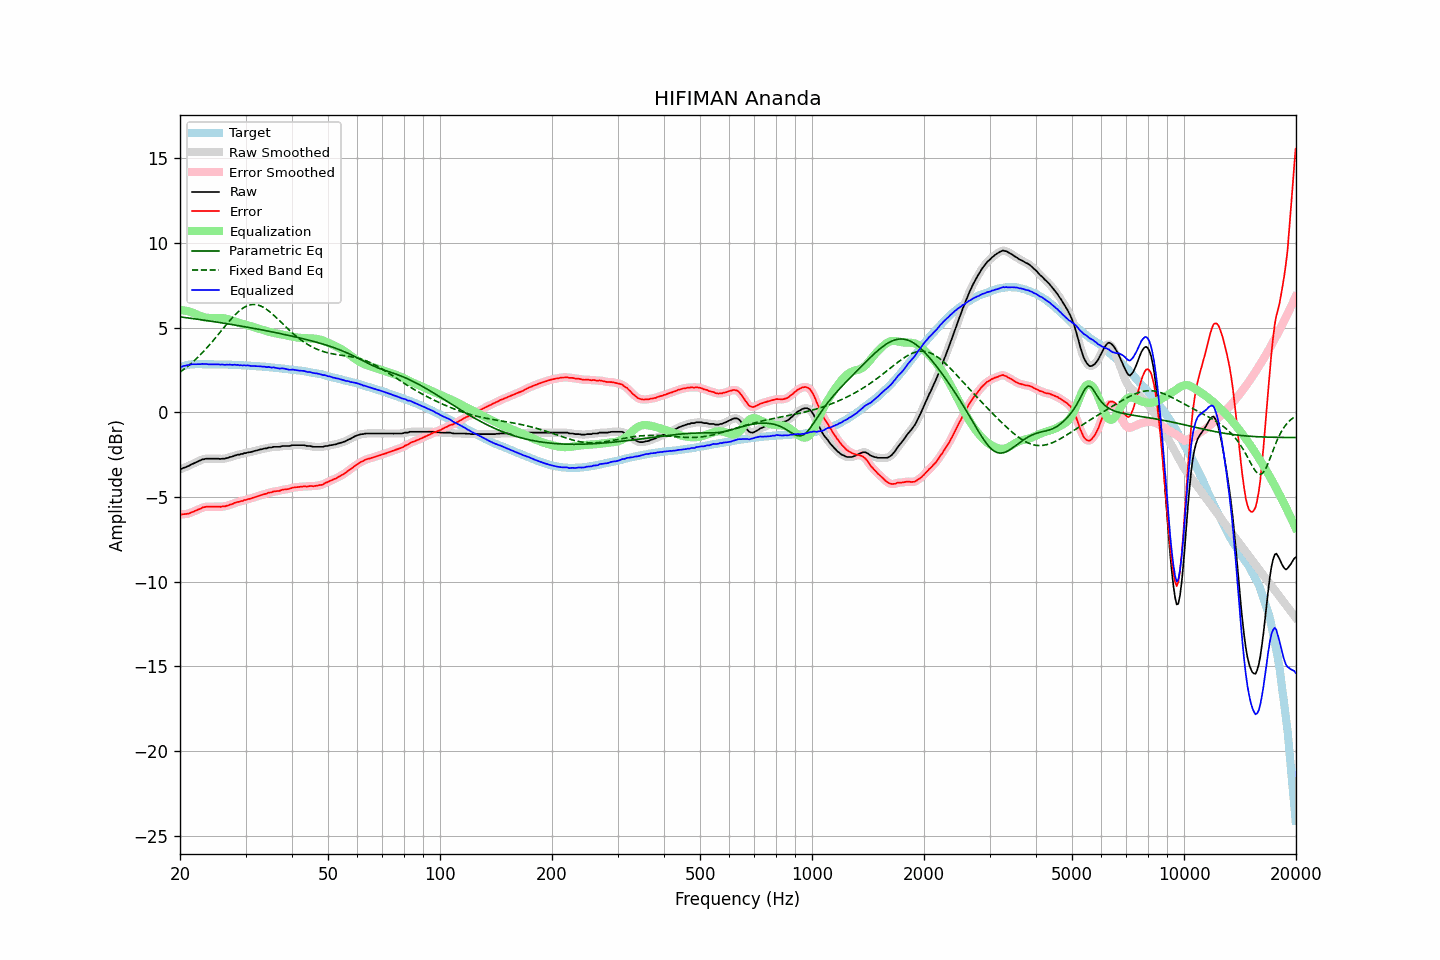

Source data for this figure (header and first rows):
frequency, raw, error, smoothed, error_smoothed, equalization, parametric_eq, fixed_band_eq, equalized_raw, equalized_smoothed, target
20.00, -3.35, -6.02, -3.35, -6.02, 6.03, 5.63, 2.37, 2.68, 2.68, 2.67
20.20, -3.34, -6.04, -3.33, -6.02, 6.03, 5.62, 2.44, 2.69, 2.70, 2.70
20.40, -3.29, -6.02, -3.29, -6.02, 6.02, 5.61, 2.51, 2.73, 2.72, 2.73
20.61, -3.26, -6.01, -3.26, -6.01, 6.00, 5.60, 2.58, 2.75, 2.75, 2.75
20.81, -3.22, -6.00, -3.22, -6.00, 5.99, 5.58, 2.65, 2.77, 2.77, 2.78
21.02, -3.18, -5.99, -3.18, -5.98, 5.97, 5.57, 2.73, 2.79, 2.79, 2.81
21.23, -3.14, -5.96, -3.13, -5.95, 5.94, 5.56, 2.81, 2.80, 2.81, 2.82
21.44, -3.08, -5.91, -3.09, -5.91, 5.91, 5.55, 2.89, 2.84, 2.83, 2.83
21.66, -3.04, -5.88, -3.04, -5.87, 5.88, 5.53, 2.97, 2.84, 2.84, 2.84
21.87, -3.00, -5.84, -2.99, -5.83, 5.84, 5.52, 3.06, 2.84, 2.84, 2.84
22.09, -2.95, -5.80, -2.95, -5.80, 5.79, 5.51, 3.15, 2.84, 2.84, 2.85
22.31, -2.91, -5.76, -2.91, -5.75, 5.75, 5.49, 3.24, 2.84, 2.84, 2.85
22.54, -2.86, -5.71, -2.86, -5.71, 5.71, 5.48, 3.33, 2.85, 2.85, 2.85
22.76, -2.83, -5.68, -2.82, -5.67, 5.67, 5.47, 3.43, 2.84, 2.85, 2.85
22.99, -2.78, -5.62, -2.79, -5.63, 5.64, 5.45, 3.53, 2.86, 2.85, 2.84
23.22, -2.77, -5.61, -2.76, -5.60, 5.61, 5.44, 3.63, 2.84, 2.85, 2.84
23.45, -2.74, -5.58, -2.74, -5.58, 5.59, 5.42, 3.73, 2.85, 2.85, 2.84
23.69, -2.74, -5.58, -2.74, -5.58, 5.58, 5.41, 3.84, 2.84, 2.84, 2.84
23.92, -2.74, -5.58, -2.74, -5.57, 5.57, 5.40, 3.94, 2.83, 2.83, 2.84
24.16, -2.74, -5.58, -2.74, -5.58, 5.57, 5.38, 4.05, 2.83, 2.83, 2.84
24.40, -2.74, -5.58, -2.74, -5.57, 5.57, 5.37, 4.16, 2.83, 2.83, 2.84
24.65, -2.74, -5.57, -2.74, -5.57, 5.57, 5.35, 4.27, 2.83, 2.83, 2.83
24.89, -2.74, -5.57, -2.74, -5.56, 5.57, 5.34, 4.39, 2.83, 2.83, 2.83
25.14, -2.74, -5.57, -2.74, -5.57, 5.57, 5.32, 4.50, 2.83, 2.83, 2.83
25.39, -2.74, -5.57, -2.74, -5.57, 5.57, 5.31, 4.62, 2.83, 2.83, 2.83
25.65, -2.76, -5.59, -2.75, -5.57, 5.57, 5.29, 4.73, 2.81, 2.82, 2.83
25.91, -2.74, -5.56, -2.75, -5.57, 5.56, 5.28, 4.85, 2.82, 2.82, 2.82
26.16, -2.74, -5.56, -2.74, -5.56, 5.55, 5.26, 4.96, 2.81, 2.81, 2.82
26.43, -2.74, -5.56, -2.73, -5.54, 5.54, 5.25, 5.08, 2.80, 2.81, 2.82
26.69, -2.70, -5.52, -2.71, -5.52, 5.52, 5.23, 5.19, 2.82, 2.81, 2.82
26.96, -2.69, -5.51, -2.68, -5.49, 5.49, 5.22, 5.31, 2.80, 2.81, 2.82
27.23, -2.64, -5.45, -2.65, -5.46, 5.46, 5.20, 5.42, 2.82, 2.81, 2.81
27.50, -2.63, -5.44, -2.62, -5.43, 5.43, 5.18, 5.53, 2.80, 2.81, 2.81
27.77, -2.60, -5.40, -2.59, -5.39, 5.40, 5.17, 5.63, 2.80, 2.80, 2.80
28.05, -2.55, -5.35, -2.56, -5.35, 5.36, 5.15, 5.73, 2.81, 2.80, 2.80
28.33, -2.54, -5.33, -2.53, -5.32, 5.33, 5.14, 5.82, 2.79, 2.80, 2.79
28.62, -2.50, -5.29, -2.51, -5.29, 5.30, 5.12, 5.91, 2.80, 2.79, 2.79
28.90, -2.50, -5.29, -2.49, -5.27, 5.27, 5.10, 5.99, 2.77, 2.78, 2.79
29.19, -2.46, -5.24, -2.47, -5.25, 5.24, 5.09, 6.07, 2.78, 2.78, 2.78
29.48, -2.46, -5.24, -2.45, -5.22, 5.22, 5.07, 6.14, 2.76, 2.77, 2.78
29.78, -2.41, -5.18, -2.42, -5.19, 5.19, 5.05, 6.20, 2.78, 2.77, 2.77
30.08, -2.41, -5.18, -2.40, -5.16, 5.17, 5.04, 6.25, 2.76, 2.77, 2.77
30.38, -2.37, -5.13, -2.38, -5.14, 5.14, 5.02, 6.30, 2.77, 2.76, 2.76
30.68, -2.36, -5.12, -2.36, -5.12, 5.11, 5.00, 6.33, 2.75, 2.75, 2.76
30.99, -2.35, -5.10, -2.34, -5.09, 5.08, 4.99, 6.35, 2.74, 2.75, 2.75
31.30, -2.32, -5.06, -2.32, -5.06, 5.06, 4.97, 6.36, 2.74, 2.74, 2.74
31.61, -2.29, -5.03, -2.29, -5.03, 5.03, 4.95, 6.37, 2.74, 2.73, 2.74
31.93, -2.27, -5.00, -2.27, -5.00, 5.00, 4.93, 6.36, 2.73, 2.73, 2.73
32.24, -2.25, -4.97, -2.24, -4.96, 4.97, 4.92, 6.34, 2.72, 2.72, 2.72
32.57, -2.22, -4.94, -2.22, -4.93, 4.94, 4.90, 6.32, 2.72, 2.72, 2.72
32.89, -2.19, -4.90, -2.19, -4.90, 4.90, 4.88, 6.28, 2.72, 2.71, 2.71
33.22, -2.18, -4.88, -2.17, -4.87, 4.87, 4.86, 6.24, 2.70, 2.71, 2.70
33.55, -2.15, -4.85, -2.15, -4.85, 4.84, 4.84, 6.19, 2.70, 2.69, 2.70
33.89, -2.13, -4.82, -2.13, -4.82, 4.82, 4.83, 6.13, 2.69, 2.68, 2.69
34.23, -2.13, -4.81, -2.11, -4.79, 4.79, 4.81, 6.07, 2.66, 2.68, 2.68
34.57, -2.08, -4.75, -2.10, -4.76, 4.76, 4.79, 6.00, 2.68, 2.66, 2.67
34.92, -2.08, -4.74, -2.08, -4.74, 4.74, 4.77, 5.92, 2.66, 2.66, 2.66
35.27, -2.08, -4.73, -2.06, -4.71, 4.72, 4.75, 5.84, 2.64, 2.66, 2.65
35.62, -2.04, -4.68, -2.05, -4.69, 4.69, 4.73, 5.76, 2.66, 2.64, 2.64
35.97, -2.04, -4.67, -2.04, -4.67, 4.67, 4.71, 5.67, 2.63, 2.63, 2.63
... 635 more rows
